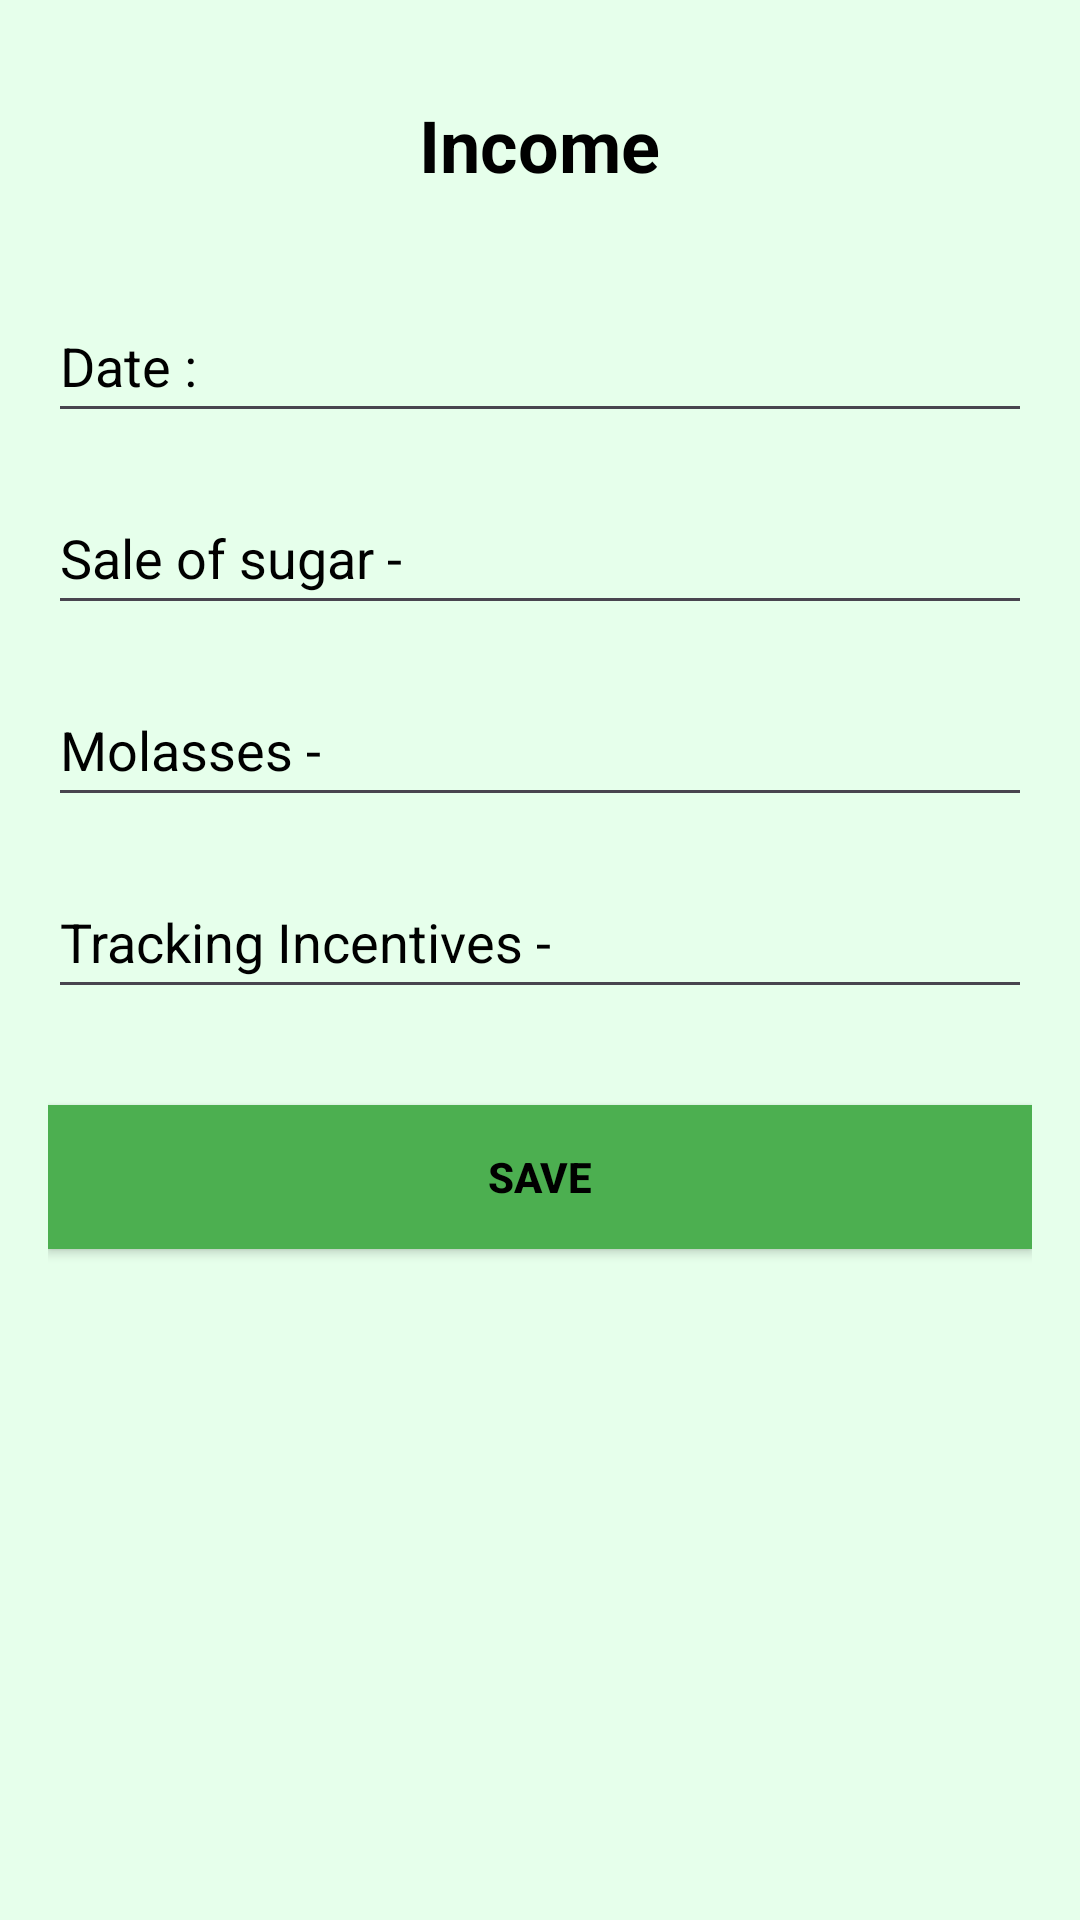

Reconstruct the res/layout file that produces this screen, plus the resources it refers to.
<!-- AndroidManifest.xml: application theme Theme.Coda4 -->
<!-- res/layout/fragment_edit_income.xml -->
<?xml version="1.0" encoding="utf-8"?>

<RelativeLayout xmlns:android="http://schemas.android.com/apk/res/android"
    android:layout_width="match_parent"
    android:layout_height="match_parent"
    android:background="#E6FFEB"
    android:padding="16dp">

    
    <ImageButton
        android:id="@+id/button_back"
        android:layout_width="48dp"
        android:layout_height="48dp"
        android:padding="8dp"
        android:src="@drawable/ic_back"
        android:background="?attr/selectableItemBackgroundBorderless"
        android:layout_alignParentStart="true"
        android:layout_marginStart="8dp"
        android:layout_marginTop="8dp"
        android:contentDescription="Back"/>

    
    <TextView
        android:id="@+id/text_income_title"
        android:layout_width="wrap_content"
        android:layout_height="wrap_content"
        android:text="Income"
        android:textSize="24sp"
        android:textStyle="bold"
        android:layout_centerHorizontal="true"
        android:layout_marginTop="16dp"
        android:textColor="#000000"/>

    
    <EditText
        android:id="@+id/edit_date"
        android:layout_width="match_parent"
        android:layout_height="wrap_content"
        android:layout_below="@id/text_income_title"
        android:layout_marginTop="32dp"
        android:hint="Date :"
        android:inputType="date"
        android:minHeight="48dp"
        android:textColor="#000"
        android:textColorHint="#000" />

    
    <EditText
        android:id="@+id/edit_sale_sugar"
        android:layout_width="match_parent"
        android:layout_height="wrap_content"
        android:layout_below="@id/edit_date"
        android:layout_marginTop="16dp"
        android:hint="Sale of sugar -"
        android:inputType="number"
        android:minHeight="48dp"
        android:textColor="#000"
        android:textColorHint="#000" />

    
    <EditText
        android:id="@+id/edit_molasses"
        android:layout_width="match_parent"
        android:layout_height="wrap_content"
        android:layout_below="@id/edit_sale_sugar"
        android:layout_marginTop="16dp"
        android:hint="Molasses -"
        android:inputType="number"
        android:minHeight="48dp"
        android:textColor="#000"
        android:textColorHint="#000" />

    
    <EditText
        android:id="@+id/edit_tracking_incentives"
        android:layout_width="match_parent"
        android:layout_height="wrap_content"
        android:layout_below="@id/edit_molasses"
        android:layout_marginTop="16dp"
        android:hint="Tracking Incentives -"
        android:inputType="number"
        android:minHeight="48dp"
        android:textColor="#000"
        android:textColorHint="#000" />

    
    <Button
        android:id="@+id/button_save"
        android:layout_width="match_parent"
        android:layout_height="wrap_content"
        android:text="Save"
        android:textStyle="bold"
        android:textColor="#000"
        android:background="#4CAF50"
        android:layout_below="@id/edit_tracking_incentives"
        android:layout_marginTop="32dp"
        android:layout_centerHorizontal="true"/>
</RelativeLayout>
<!-- resources referenced by this layout -->
<resources>
  <style name="Theme.Coda4" parent="Base.Theme.Coda4" />
  <style name="Base.Theme.Coda4" parent="Theme.Material3.DayNight.NoActionBar">
          
          
      </style>
</resources>
